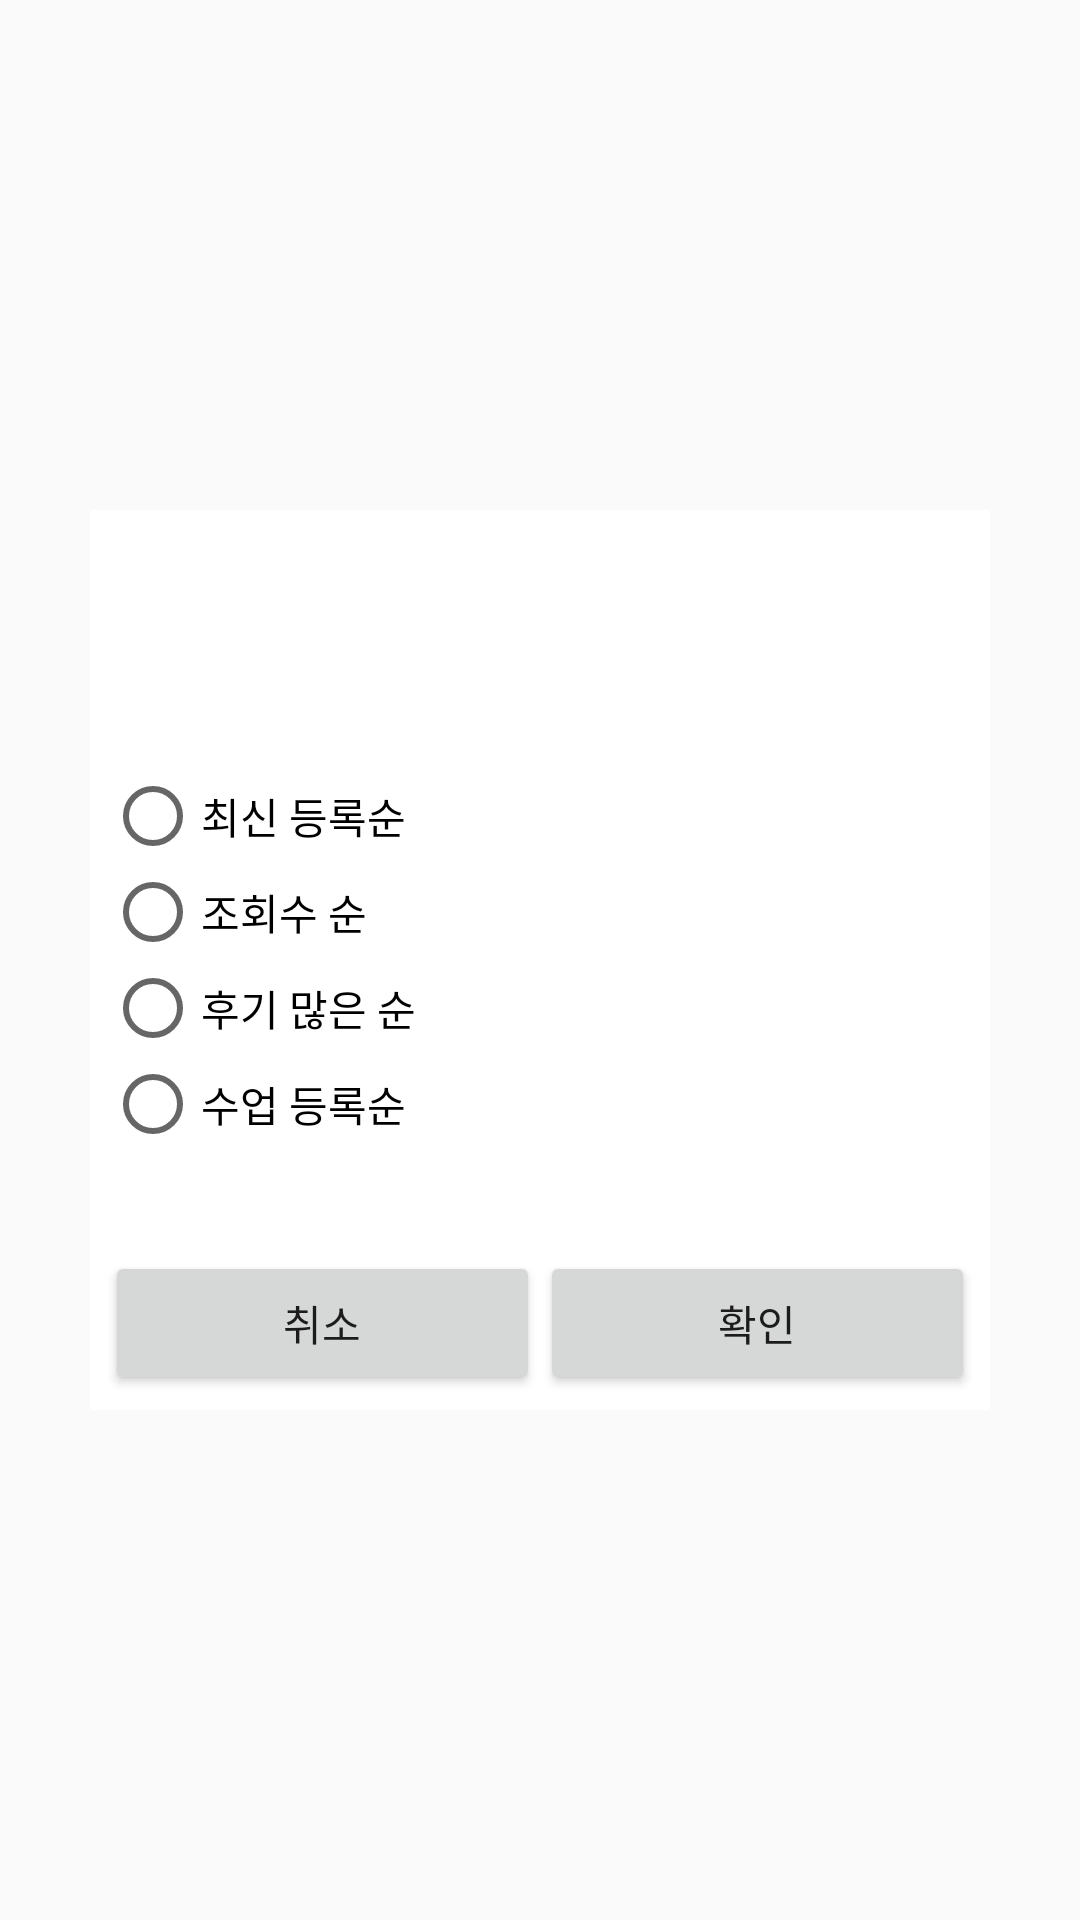

Write the Android layout XML for this screen, with the resource values it uses.
<!-- AndroidManifest.xml: application theme AppTheme -->
<!-- res/layout/dialog_sort_search.xml -->
<?xml version="1.0" encoding="utf-8"?>
<LinearLayout xmlns:android="http://schemas.android.com/apk/res/android"
    android:layout_width="fill_parent"
    android:layout_height="fill_parent"
    android:gravity="center"
    android:orientation="vertical" >

    <RelativeLayout
        android:padding="5dp"
        android:layout_width="300dip"
        android:background="#FFFFFF"
        android:orientation="vertical"
        android:layout_alignParentTop="true"
        android:layout_centerHorizontal="true"
        android:layout_height="300dip">

        <TextView
            android:padding="10dp"
            android:id="@+id/dialog_title"
            android:layout_width="fill_parent"
            android:layout_height="wrap_content"
            android:gravity="center"
            android:textColor="#000000"
            android:textStyle="bold"
            android:textSize="20dp" />

        <LinearLayout
            android:layout_width="match_parent"
            android:layout_height="wrap_content"
            android:gravity="bottom"
            android:orientation="horizontal"
            android:layout_alignParentBottom="true"
            android:layout_alignParentLeft="true"
            android:layout_alignParentStart="true">

            <Button
                android:layout_weight="1"
                android:id="@+id/btn_cancle_sort"
                android:layout_width="wrap_content"
                android:layout_height="wrap_content"
                android:text="취소" />

            <Button
                android:layout_weight="1"
                android:id="@+id/btn_ok_sort"
                android:layout_width="wrap_content"
                android:layout_height="wrap_content"
                android:text="확인" />
        </LinearLayout>

        <RadioGroup
            android:visibility="gone"
            android:layout_width="wrap_content"
            android:layout_height="wrap_content"
            android:layout_centerVertical="true"
            android:layout_alignParentLeft="true"
            android:layout_alignParentStart="true"
            android:id="@+id/RadioGroup">

            <RadioButton
                android:textColor="#000000"
                android:text="가입 순"
                android:layout_width="wrap_content"
                android:layout_height="wrap_content"
                android:id="@+id/radioButton1"
                android:layout_weight="1" />

            <RadioButton
                android:textColor="#000000"
                android:text="로그인 순"
                android:layout_width="wrap_content"
                android:layout_height="wrap_content"
                android:id="@+id/radioButton2"
                android:layout_weight="1" />

            <RadioButton
                android:textColor="#000000"
                android:text="접속 순"
                android:layout_width="wrap_content"
                android:layout_height="wrap_content"
                android:id="@+id/radioButton3"
                android:layout_weight="1" />

        </RadioGroup>

        <RadioGroup
            android:layout_centerVertical="true"
            android:layout_alignParentLeft="true"
            android:layout_alignParentStart="true"
            android:layout_width="wrap_content"
            android:layout_height="wrap_content" >

            <RadioButton
                android:textColor="#000000"
                android:text="최신 등록순"
                android:layout_width="wrap_content"
                android:layout_height="wrap_content"
                android:id="@+id/radioButton7"
                android:layout_weight="1" />

            <RadioButton
                android:text="조회수 순"
                android:layout_width="wrap_content"
                android:layout_height="wrap_content"
                android:id="@+id/radioButton4"
                android:layout_weight="1" />

            <RadioButton
                android:text="후기 많은 순"
                android:layout_width="wrap_content"
                android:layout_height="wrap_content"
                android:id="@+id/radioButton5"
                android:layout_weight="1" />

            <RadioButton
                android:text="수업 등록순"
                android:layout_width="wrap_content"
                android:layout_height="wrap_content"
                android:id="@+id/radioButton6"
                android:layout_weight="1" />

        </RadioGroup>

    </RelativeLayout>

</LinearLayout>
<!-- resources referenced by this layout -->
<resources>
  <style name="AppTheme" parent="Theme.AppCompat.Light.DarkActionBar">
          
          <item name="colorPrimary">@color/colorPrimary</item>
          <item name="colorPrimaryDark">@color/colorPrimaryDark</item>
          <item name="colorAccent">@color/colorAccent</item>
      </style>
  <color name="colorPrimary">#3F51B5</color>
  <color name="colorPrimaryDark">#303F9F</color>
  <color name="colorAccent">#FF4081</color>
</resources>
